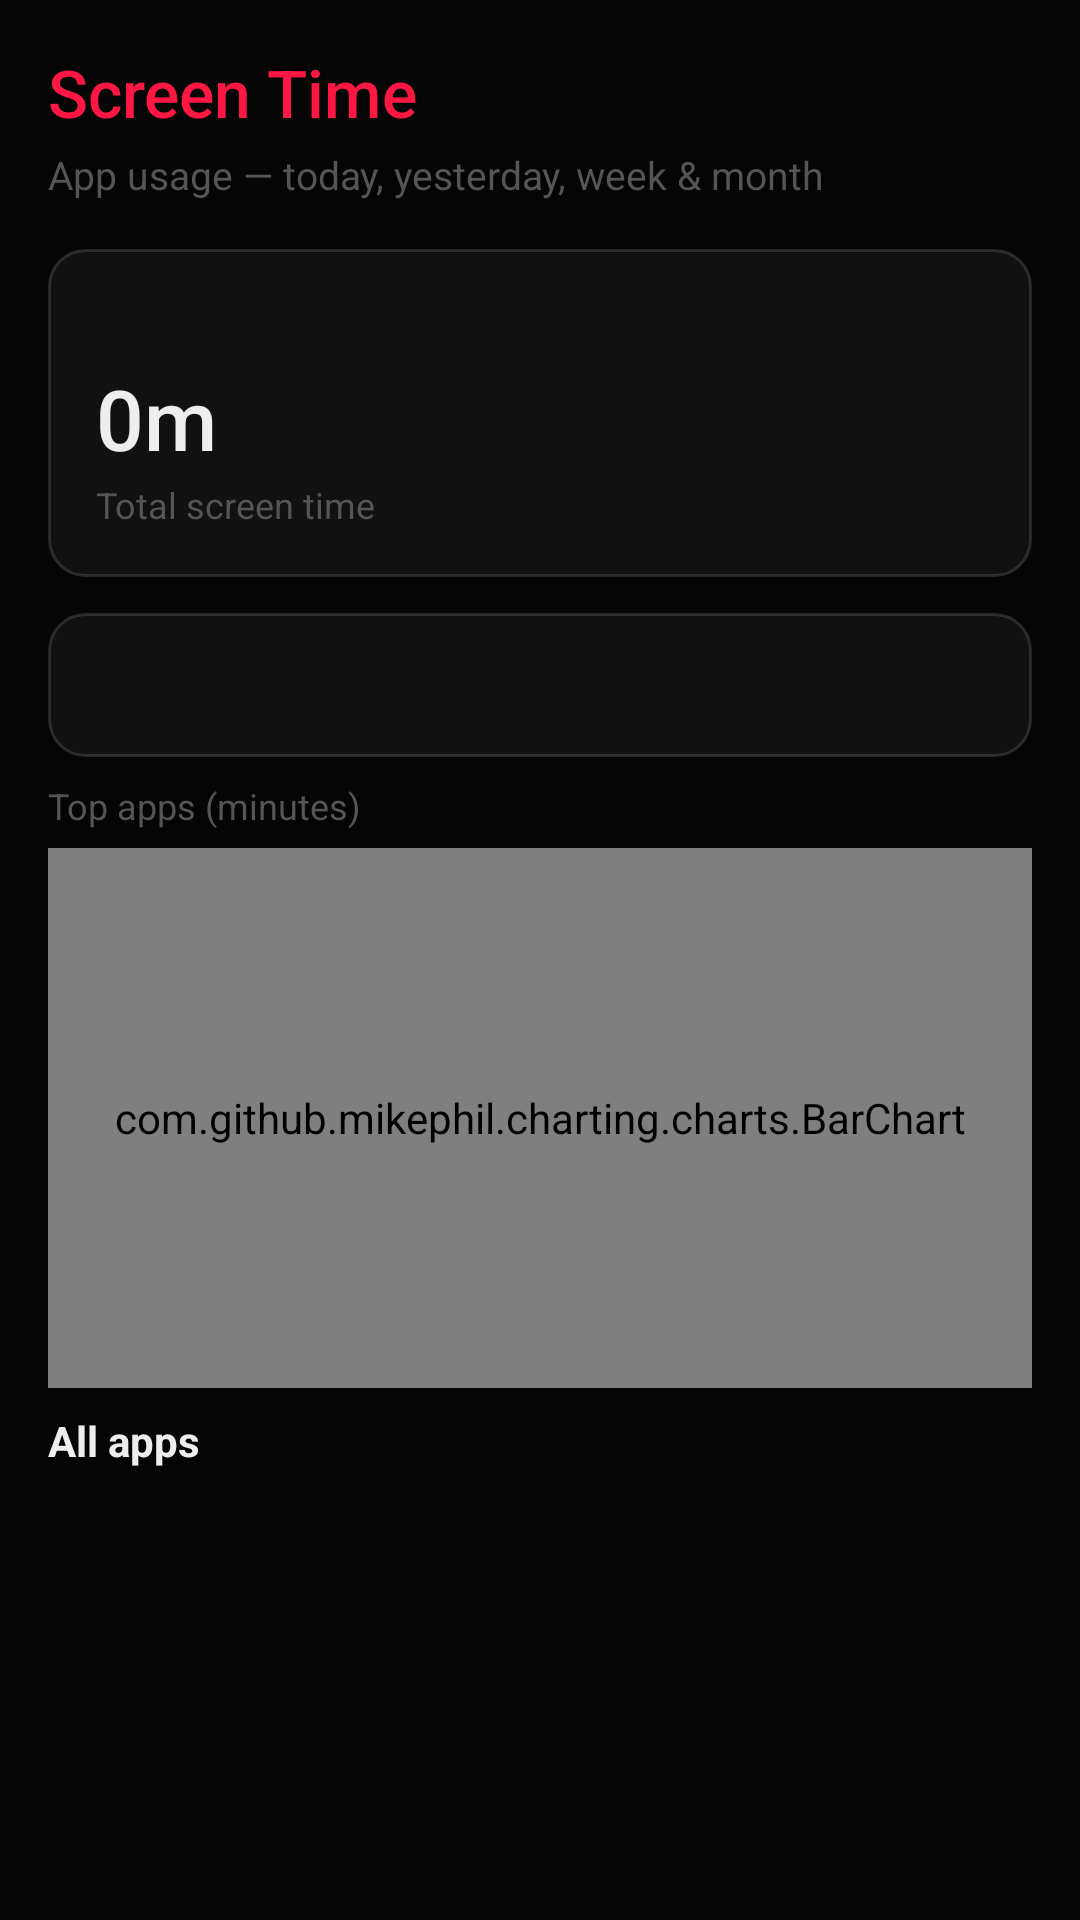

The Android layout XML behind this screen, and the referenced resources:
<!-- AndroidManifest.xml: application theme Theme.Myra -->
<!-- res/layout/fragment_usage.xml -->
<?xml version="1.0" encoding="utf-8"?>
<LinearLayout xmlns:android="http://schemas.android.com/apk/res/android"
    xmlns:app="http://schemas.android.com/apk/res-auto"
    android:layout_width="match_parent"
    android:layout_height="match_parent"
    android:background="@color/background"
    android:orientation="vertical"
    android:padding="16dp">

    <TextView
        android:layout_width="wrap_content"
        android:layout_height="wrap_content"
        android:fontFamily="sans-serif-medium"
        android:text="@string/usage_title"
        android:textColor="@color/primary_red"
        android:textSize="22sp" />

    <TextView
        android:layout_width="wrap_content"
        android:layout_height="wrap_content"
        android:layout_marginTop="4dp"
        android:text="@string/usage_subtitle"
        android:textColor="@color/text_hint"
        android:textSize="13sp" />

    <LinearLayout
        android:id="@+id/permissionLayout"
        android:layout_width="match_parent"
        android:layout_height="match_parent"
        android:gravity="center"
        android:orientation="vertical"
        android:padding="24dp"
        android:visibility="gone">

        <TextView
            android:layout_width="wrap_content"
            android:layout_height="wrap_content"
            android:gravity="center"
            android:text="@string/usage_permission_message"
            android:textColor="@color/text_primary"
            android:textSize="15sp" />

        <com.google.android.material.button.MaterialButton
            android:id="@+id/btnGrantPermission"
            android:layout_width="wrap_content"
            android:layout_height="wrap_content"
            android:layout_marginTop="20dp"
            android:backgroundTint="@color/primary_red"
            android:text="@string/grant_usage_permission"
            android:textColor="@color/white" />
    </LinearLayout>

    <LinearLayout
        android:id="@+id/statsLayout"
        android:layout_width="match_parent"
        android:layout_height="match_parent"
        android:orientation="vertical"
        android:visibility="visible">

        <LinearLayout
            android:layout_width="match_parent"
            android:layout_height="wrap_content"
            android:layout_marginTop="16dp"
            android:background="@drawable/bg_card"
            android:orientation="vertical"
            android:padding="16dp">

            <TextView
                android:id="@+id/textRangeLabel"
                android:layout_width="wrap_content"
                android:layout_height="wrap_content"
                android:textColor="@color/text_hint"
                android:textSize="13sp" />

            <TextView
                android:id="@+id/textTotalUsage"
                android:layout_width="wrap_content"
                android:layout_height="wrap_content"
                android:layout_marginTop="4dp"
                android:fontFamily="sans-serif-medium"
                android:text="0m"
                android:textColor="@color/text_primary"
                android:textSize="28sp" />

            <TextView
                android:layout_width="wrap_content"
                android:layout_height="wrap_content"
                android:layout_marginTop="2dp"
                android:text="@string/total_screen_time"
                android:textColor="@color/text_hint"
                android:textSize="12sp" />
        </LinearLayout>

        <Spinner
            android:id="@+id/spinnerTimeRange"
            android:layout_width="match_parent"
            android:layout_height="48dp"
            android:layout_marginTop="12dp"
            android:layout_marginBottom="8dp"
            android:background="@drawable/bg_card"
            android:paddingStart="12dp"
            android:paddingEnd="12dp" />

        <TextView
            android:layout_width="wrap_content"
            android:layout_height="wrap_content"
            android:layout_marginBottom="6dp"
            android:text="@string/top_apps_chart"
            android:textColor="@color/text_hint"
            android:textSize="12sp" />

        <com.github.mikephil.charting.charts.BarChart
            android:id="@+id/barChart"
            android:layout_width="match_parent"
            android:layout_height="180dp"
            android:layout_marginBottom="8dp"
            android:background="@drawable/bg_card"
            android:padding="8dp" />

        <TextView
            android:layout_width="wrap_content"
            android:layout_height="wrap_content"
            android:layout_marginBottom="8dp"
            android:text="@string/app_usage_list"
            android:textColor="@color/text_primary"
            android:textSize="14sp"
            android:textStyle="bold" />

        <androidx.recyclerview.widget.RecyclerView
            android:id="@+id/recyclerUsage"
            android:layout_width="match_parent"
            android:layout_height="0dp"
            android:layout_weight="1"
            android:clipToPadding="false" />
    </LinearLayout>
</LinearLayout>
<!-- resources referenced by this layout -->
<resources>
  <color name="background">#050505</color>
  <color name="primary_red">#FF1744</color>
  <color name="text_hint">#555555</color>
  <color name="text_primary">#EEEEEE</color>
  <color name="white">#FFFFFF</color>
  <!-- drawable bg_card (drawable) -->
  <?xml version="1.0" encoding="utf-8"?>
  <shape xmlns:android="http://schemas.android.com/apk/res/android"
      android:shape="rectangle">
      <solid android:color="@color/card_bg" />
      <corners android:radius="12dp" />
      <stroke
          android:width="1dp"
          android:color="#22FFFFFF" />
  </shape>
  <string name="app_usage_list">All apps</string>
  <string name="grant_usage_permission">Grant Usage Access</string>
  <string name="top_apps_chart">Top apps (minutes)</string>
  <string name="total_screen_time">Total screen time</string>
  <string name="usage_permission_message">Usage Access permission is required to show how long you use each app.</string>
  <string name="usage_subtitle">App usage — today, yesterday, week &amp; month</string>
  <string name="usage_title">Screen Time</string>
  <style name="Theme.Myra" parent="Theme.MaterialComponents.DayNight.NoActionBar">
          <item name="colorPrimary">@color/primary_red</item>
          <item name="colorPrimaryVariant">@color/primary_purple</item>
          <item name="colorOnPrimary">@color/white</item>
          <item name="android:statusBarColor">@android:color/transparent</item>
          <item name="android:navigationBarColor">@color/nav_bar</item>
          <item name="android:windowLightStatusBar">false</item>
          <item name="android:windowBackground">@color/background</item>
          <item name="android:colorBackground">@color/background</item>
      </style>
  <color name="card_bg">#111111</color>
  <color name="primary_purple">#D500F9</color>
  <color name="nav_bar">#050505</color>
</resources>
